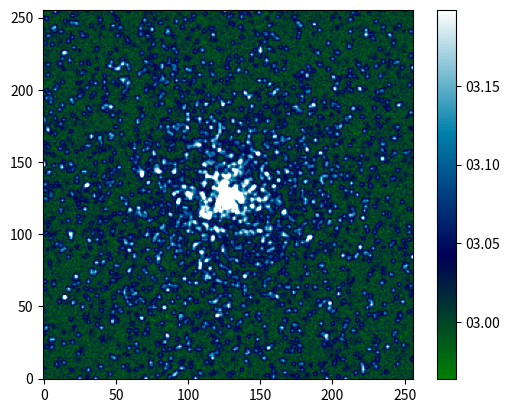

Here is the Python script that generated this plot: (Note: this script raises an exception after producing the figure.)
import numpy as np
import numpy.ma as ma
import matplotlib
import matplotlib.cbook as cbook
import matplotlib.pyplot as plt
from matplotlib.colors import Normalize
from scipy.ndimage import gaussian_filter

"""
Plotting tools for quick array viewing
Adapted from tutorials from python4astronomers.
Credit to authors: Tom Aldcroft, Tom Robitaille, Brian Refsdal, Gus Muench 
and Smithsonian Astrophysical Observatory.
"""
class elastic_colorbar(object):
    def __init__(self, cbar, mappable):
        self.cbar = cbar
        self.mappable = mappable
        self.press = None
        self.cycle = sorted([i for i in dir(plt.cm) if hasattr(getattr(plt.cm,i),'N')])
        self.index = self.cycle.index(cbar.get_cmap().name)

    def connect(self):
        "Set up a connection between mouse and colorbar"
        self.cidpress = self.cbar.patch.figure.canvas.mpl_connect(
            'button_press_event', self.on_press)
        self.cidrelease = self.cbar.patch.figure.canvas.mpl_connect(
            'button_release_event', self.on_release)
        self.cidmotion = self.cbar.patch.figure.canvas.mpl_connect(
            'motion_notify_event', self.on_motion)
        self.keypress = self.cbar.patch.figure.canvas.mpl_connect(
            'key_press_event', self.key_press)

    def on_press(self, event):
        "Get ready to respond to a mouse click if mouse is over the colorbar"
        if event.inaxes != self.cbar.ax: return
        self.press = event.x, event.y

    def key_press(self, event):
        if event.key=='down':
            self.index += 1
        elif event.key=='up':
            self.index -= 1
        if self.index<0:
            self.index = len(self.cycle)
        elif self.index>=len(self.cycle):
            self.index = 0
        cmap = self.cycle[self.index]
        self.cbar.set_cmap(cmap)
        self.cbar.draw_all()
        self.mappable.set_cmap(cmap)
        self.mappable.get_axes().set_title(cmap)
        self.cbar.patch.figure.canvas.draw()

    def on_motion(self, event):
        "Rescale the colorbar if the mouse is dragged over the colorbar"
        if self.press is None: return
        if event.inaxes != self.cbar.ax: return
        xprev, yprev = self.press
        dx = event.x - xprev
        dy = event.y - yprev
        self.press = event.x,event.y
        scale = self.cbar.norm.vmax - self.cbar.norm.vmin
        perc = 0.03
        if event.button==1:
            self.cbar.norm.vmin -= (perc*scale)*np.sign(dy)
            self.cbar.norm.vmax -= (perc*scale)*np.sign(dy)
        elif event.button==3:
            self.cbar.norm.vmin -= (perc*scale)*np.sign(dy)
            self.cbar.norm.vmax += (perc*scale)*np.sign(dy)
        self.cbar.draw_all()
        self.mappable.set_norm(self.cbar.norm)
        self.cbar.patch.figure.canvas.draw()

    def on_release(self, event):
        "When mouse is released, reset the colorbar to the new scale"
        self.press = None
        self.mappable.set_norm(self.cbar.norm)
        self.cbar.patch.figure.canvas.draw()

    def disconnect(self):
        "Disconnect the mouse from the colorbar"
        self.cbar.patch.figure.canvas.mpl_disconnect(self.cidpress)
        self.cbar.patch.figure.canvas.mpl_disconnect(self.cidrelease)
        self.cbar.patch.figure.canvas.mpl_disconnect(self.cidmotion)

class ast_normalize(Normalize):
    """
    A Normalize class for imshow that allows different stretching functions
    for astronomical images.
    """

    def __init__(self, stretch='linear', exponent=5, vmid=None, vmin=None,
                 vmax=None, clip=False):
        """
        Initalize an APLpyNormalize instance.
        :param vmin:           Float.   Minimum pixel value to use for the scaling.
        :param vmax:           Float.   Maximum pixel value to use for the scaling.
        :param stretch:        String.  ('linear', 'log', 'sqrt', 'arcsinh', 'power')  The stretch function to use (default is 'linear').
        :param vmid:           Float.   Mid-pixel value used for the log and arcsinh stretches. If set to None, a default value is picked.
        :param exponent:       Float.   If self.stretch is set to 'power', this is the exponent to use.
        :param clip:           Bool.    If clip is True and the given value falls outside the range, the returned value will be 0 or 1, whichever is closer.
        """
        self.stretch = stretch
        self.exponent = exponent

        if vmax < vmin:
            raise Exception("vmax should be larger than vmin")

        # Call original initalization routine
        Normalize.__init__(self, vmin=vmin, vmax=vmax, clip=clip)

        if stretch == 'power' and self.exponent == 'None':
            raise Exception("For stretch=='power', an exponent should be specified")

        if vmid == 'None':
            if stretch == 'log':
                if vmin > 0:
                    self.midpoint = vmax / vmin
                else:
                    raise Exception("When using a log stretch, if vmin < 0, then vmid has to be specified")
            elif stretch == 'arcsinh':
                self.midpoint = -1. / 30.
            else:
                self.midpoint = None
        else:
            if stretch == 'log':
                if vmin < vmid:
                    raise Exception("When using a log stretch, vmin should be larger than vmid")
                self.midpoint = (vmax - vmid) / (vmin - vmid)
            elif stretch == 'arcsinh':
                self.midpoint = (vmid - vmin) / (vmax - vmin)
            else:
                self.midpoint = None

    def __call__(self, value, clip=None):

        method = self.stretch
        exponent = self.exponent
        midpoint = self.midpoint

        if clip is None:
            clip = self.clip

        if cbook.iterable(value):
            vtype = 'array'
            val = ma.asarray(value).astype(np.float)
        else:
            vtype = 'scalar'
            val = ma.array([value]).astype(np.float)

        self.autoscale_None(val)
        vmin, vmax = self.vmin, self.vmax
        if vmin > vmax:
            raise ValueError("minvalue must be less than or equal to maxvalue")
        elif vmin == vmax:
            return 0.0 * val
        else:
            if clip:
                mask = ma.getmask(val)
                val = ma.array(np.clip(val.filled(vmax), vmin, vmax),
                                mask=mask)
            result = (val - vmin) * (1.0 / (vmax - vmin))

            negative = result < 0.
            if self.stretch == 'linear':
                pass
            elif self.stretch == 'log':
                result = ma.log10(result * (self.midpoint - 1.) + 1.) \
                       / ma.log10(self.midpoint)
            elif self.stretch == 'sqrt':
                result = ma.sqrt(result)
            elif self.stretch == 'arcsinh':
                result = ma.arcsinh(result / self.midpoint) \
                       / ma.arcsinh(1. / self.midpoint)
            elif self.stretch == 'power':
                result = ma.power(result, exponent)
            else:
                raise Exception("Unknown stretch in APLpyNormalize: %s" %
                                self.stretch)
            result[negative] = -np.inf

        if vtype == 'scalar':
            result = result[0]
        return result

    def inverse(self, value):

        if not self.scaled():
            raise ValueError("Not invertible until scaled")

        vmin, vmax = self.vmin, self.vmax

        if cbook.iterable(value):
            val = ma.asarray(value)
        else:
            val = value

        if self.stretch == 'linear':
            pass
        elif self.stretch == 'log':
            val = (ma.power(10., val * ma.log10(self.midpoint)) - 1.) / (self.midpoint - 1.)
        elif self.stretch == 'sqrt':
            val = val * val
        elif self.stretch == 'arcsinh':
            val = self.midpoint * \
                  ma.sinh(val * ma.arcsinh(1. / self.midpoint))
        elif self.stretch == 'power':
            val = ma.power(val, (1. / self.exponent))
        else:
            raise Exception("Unknown stretch in APLpyNormalize: %s" %
                            self.stretch)
        return vmin + val * (vmax - vmin)


def plot_array(image, title='', xlabel='', ylabel='', cbar_stretch='linear', vmid=None, norm_nsigma=3, show_colorbar=True, **kwargs):
    "The main plotting function"
    if not 'vmax' in kwargs:
        good_image = image[np.isfinite(image)]
        kwargs['vmax'] = np.mean(good_image) + norm_nsigma * np.std(good_image)
    if not 'vmin' in kwargs:
        good_image = image[np.isfinite(image)]
        kwargs['vmin'] = good_image.min()
    if not 'cmap' in kwargs:
        default_cmap = matplotlib.cm.ocean
        default_cmap.set_bad('0.15')
        kwargs['cmap'] = default_cmap
    if not 'origin' in kwargs:
        kwargs['origin'] = 'lower'

    img = plt.imshow(image, **kwargs)
    if show_colorbar:
        cbar = plt.colorbar(format='%05.2f')
        cbar.set_norm(ast_normalize(vmin=kwargs['vmin'], vmax=kwargs['vmax'], vmid=vmid, stretch=cbar_stretch))
        cbar = elastic_colorbar(cbar, img)
        cbar.connect()
    plt.title(title)
    plt.xlabel(xlabel)
    plt.ylabel(ylabel)
    plt.show()

def main():
    """
    Plot some simulated Gaussian noise
    """
    np.random.seed(1111)

    # Create empty image
    nx, ny = 256, 256
    image = np.zeros((ny, nx))

    # Set number of stars
    n = 10000

    # Generate random positions
    r = np.random.random(n) * nx
    theta = np.random.uniform(0., 2. * np.pi, n)

    # Generate random fluxes
    f = np.random.random(n) ** 2

    # Compute position
    x = nx / 2 + r * np.cos(theta)
    y = ny / 2 + r * np.sin(theta)

    # Add stars to image
    # ==> First for loop and if statement <==
    for i in range(n):
        if x[i] >= 0 and x[i] < nx and y[i] >= 0 and y[i] < ny:
            image[int(y[i]), int(x[i])] += f[i]

    # Convolve with a gaussian
    image = gaussian_filter(image, 1)
    # Add noise
    image += np.random.normal(3., 0.01, image.shape)
    plot_array(image, cbar_stretch ='linear', vmid=-20, title='Random Gaussian Noise')

if __name__ == '__main__':
    main()